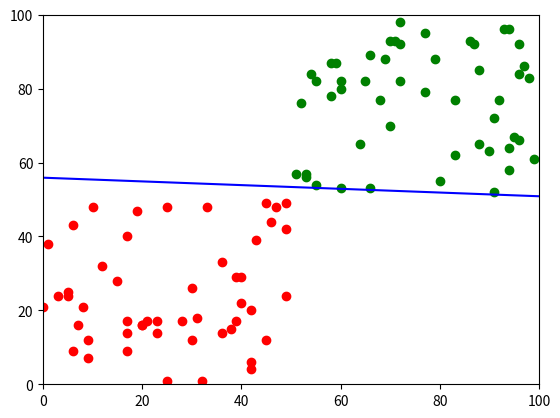

This chart was generated by the following Python code:
import numpy as np
import matplotlib.pyplot as plt

x1 = np.random.randint(0, 50, size=50)
y1 = np.random.randint(0, 50, size=50)
P1 = []
t1 = []
for i in range(50):
    P1.append([x1[i], y1[i]])
    t1.append(0)

x2 = np.random.randint(50, 100, size=50)
y2 = np.random.randint(50, 100, size=50)
P2 = []
t2 = []
for i in range(50):
    P2.append([x2[i], y2[i]])
    t2.append(1)

# init w
w_old = [0.1, -0.5]
w_new = w_old
b_new = 0.5
#
while True:
    count = 0
    for i in range(100):
        w_old = w_new
        b_old = b_new
        ti = 0
        if i < 50:
            pi = P1[i]
            ti = t1[i]
        else:
            pi = P2[i - 50]
            ti = t2[i - 50]
        a = (pi[0]*w_old[0]) + (pi[1]*w_old[1]) + b_old
        # print(a)
        if a > 0:
            a = 1
        else:
            a = 0
        e = ti - a
        if e == 0:
            count += 1
        else:
            w_new[0] = w_old[0] + e * pi[0]
            w_new[1] = w_old[1] + e * pi[1]
            b_new = b_old + e
    if count == 100:
        break
# print(w_new)
# print(b_new)
k = np.linspace(0, 100)
j = -(w_new[0] * k + b_new) / w_new[1]
plt.plot(k, j, color='b')
plt.scatter(x1, y1, color='r')
plt.scatter(x2, y2, color='g')
plt.xlim(0, 100)
plt.ylim(0, 100)
plt.show()
